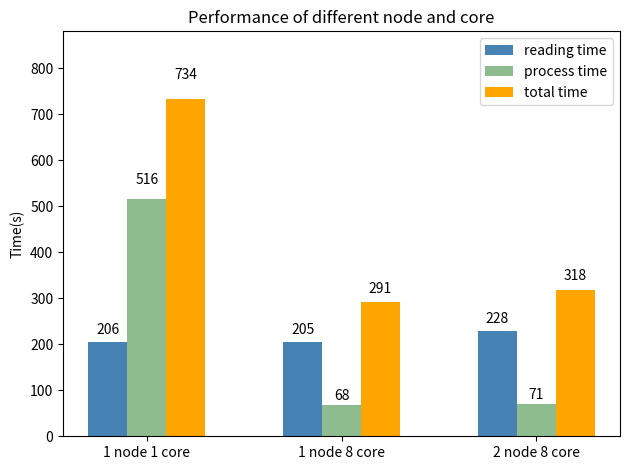

The matplotlib source for this figure:
import numpy as np
import matplotlib.pyplot as plt
n_groups = 3
reading_time = (206, 205, 228)
process_time = (516, 68, 71)
total_time = (734, 291, 318)

# create plot
fig, ax = plt.subplots()  # increase the figure size
index = np.arange(n_groups)
bar_width = 0.2
opacity = 1

rects1 = plt.bar(index, reading_time, bar_width, alpha=opacity, color='steelblue', label='reading time')
rects2 = plt.bar(index + bar_width, process_time, bar_width, alpha=opacity, color='darkseagreen', label='process time')
rects3 = plt.bar(index + 2*bar_width, total_time, bar_width, alpha=opacity, color='orange', label='total time')

plt.ylabel('Time(s)')
plt.title("Performance of different node and core")
plt.xticks(index + bar_width, ('1 node 1 core', '1 node 8 core', '2 node 8 core'))
plt.legend()

# Add bar values on top of the bars
for i, rect in enumerate(rects1 + rects2 + rects3):
    height = rect.get_height()
    ax.text(rect.get_x() + rect.get_width() / 2., 1.05 * height,
            '%d' % int(height), ha='center', va='bottom')
    
plt.ylim(0, max(total_time) * 1.2)  # adjust the y-axis limit to accommodate the largest value

plt.tight_layout()

plt.savefig('performance evaluation.png')
plt.show()
